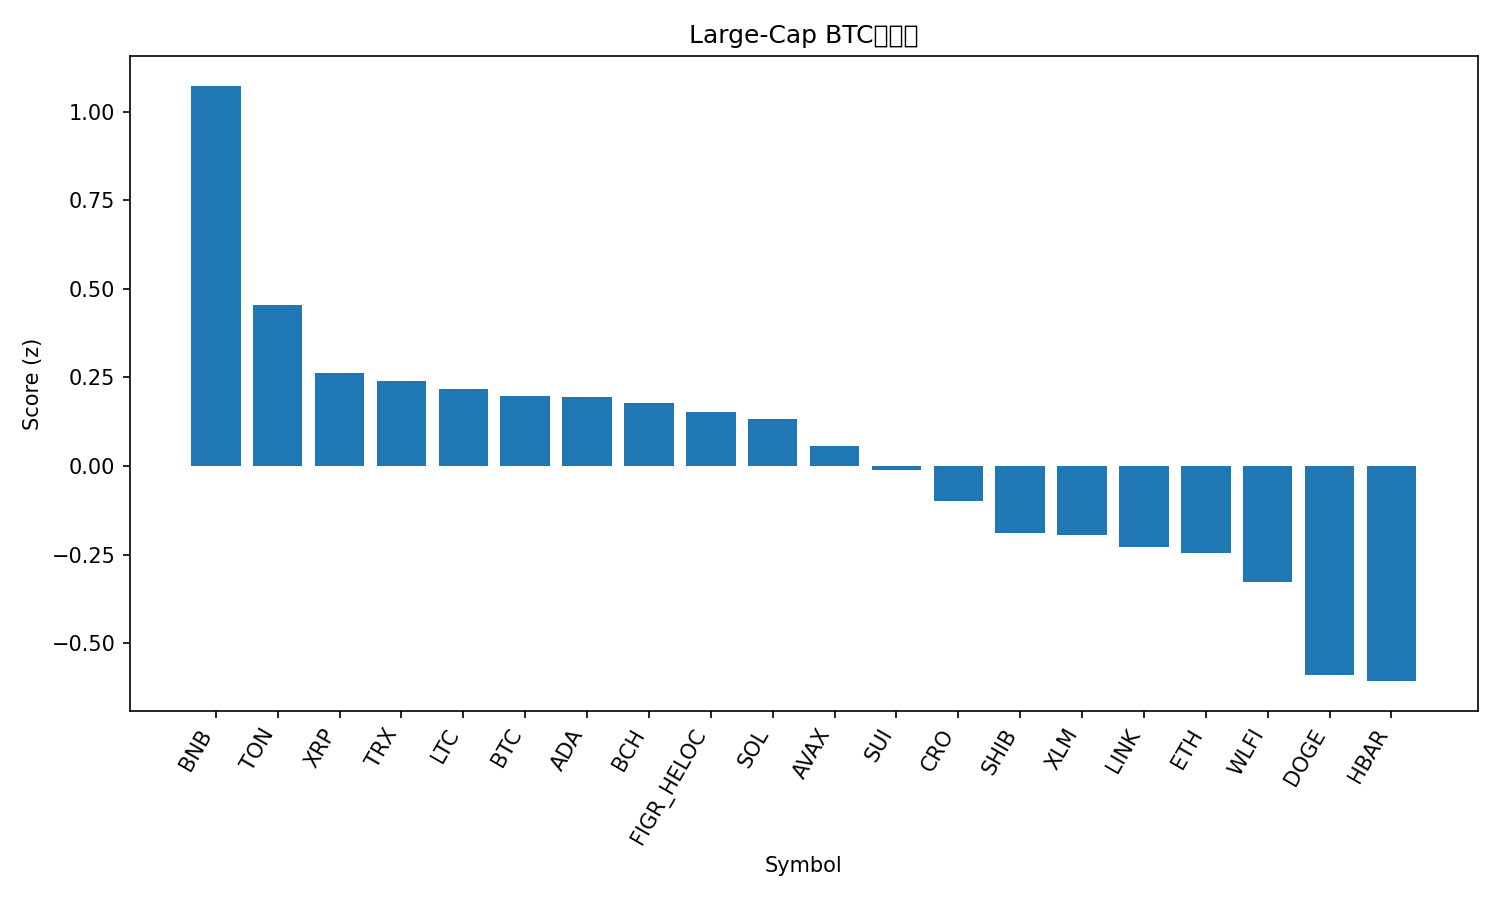

The file beside this chart, header and first rows:
rank, name, symbol, price_btc, price_usd, pct_1h_btc, pct_24h_btc, pct_7d_btc, market_cap_rank, market_cap_usd, volume_usd, score
1, BNB, BNB, 0.009066, 1046, 0.1835, 2.821, 12.96, 5, 145559732485, 3278968464, 1.073
2, Toncoin, TON, 2.67e-05, 3.08, 0.3179, -0.1961, -2.92, 29, 7836631365, 97102758, 0.4548
3, XRP, XRP, 2.582e-05, 2.98, 0.06228, 0.5277, -1.604, 3, 178055913631, 2893484656, 0.263
4, TRON, TRX, 2.98e-06, 0.3442, 0.1313, -0.4336, -0.7035, 10, 32591072291, 535092354, 0.2397
5, Litecoin, LTC, 0.0009973, 115, -0.06126, 1.197, 0.1319, 26, 8783040719, 345016714, 0.2177
6, Bitcoin, BTC, 1.0, 115312, 0.0, 0.0, 0.0, 1, 2298108598786, 18484373497, 0.1973
7, Cardano, ADA, 7.69e-06, 0.8872, 0.07449, -0.3929, 0.1197, 11, 32410999984, 1173394604, 0.1949
8, Bitcoin Cash, BCH, 0.005164, 595.6, 0.01099, 0.1217, 0.3244, 22, 11869647074, 166908213, 0.1781
9, Figure Heloc, FIGR_HELOC, 8.64e-06, 1.0, 0.0, 0.08163, 0.06636, 20, 12582021563, 511330, 0.1516
10, Solana, SOL, 0.00206, 237.6, 0.05762, -0.4736, -1.605, 6, 129027147243, 3365999116, 0.1319
11, Avalanche, AVAX, 0.0002863, 33.02, -0.2571, -0.4348, 12.28, 18, 13941751576, 673614741, 0.05703
12, Sui, SUI, 3.148e-05, 3.63, -0.01698, -0.7159, -1.635, 19, 12962639022, 662173409, -0.01054
13, Cronos, CRO, 1.92e-06, 0.2209, 0.3318, -3.908, -6.878, 30, 7691013373, 36103178, -0.09783
14, Shiba Inu, SHIB, 1.11108e-10, 1.281e-05, -0.08932, -0.5089, -6.071, 31, 7550884029, 140527430, -0.1897
15, Stellar, XLM, 3.31e-06, 0.3818, -0.1394, -0.941, -1.39, 21, 12175356122, 141647728, -0.1944
16, Chainlink, LINK, 0.0002003, 23.1, -0.1239, -0.8692, -4.081, 14, 15667623003, 417609642, -0.2299
17, Ethereum, ETH, 0.03878, 4472, -0.2948, 0.0925, -2.846, 2, 539990126057, 14430375782, -0.2451
18, World Liberty Financial, WLFI, 2.14e-06, 0.2466, -1.645, 9.758, 16.73, 34, 6711646605, 1386044631, -0.3282
19, Dogecoin, DOGE, 2.27e-06, 0.2619, -0.2997, -1.653, -5.687, 8, 39585854174, 1671904440, -0.5904
20, Hedera, HBAR, 2.04e-06, 0.235, -0.2514, -2.994, -1.644, 25, 9963747123, 132669725, -0.6071
21, Hyperliquid, HYPE, 0.000449, 51.79, -0.1053, -4.916, -4.215, 17, 14017805143, 538319662, -0.7241
